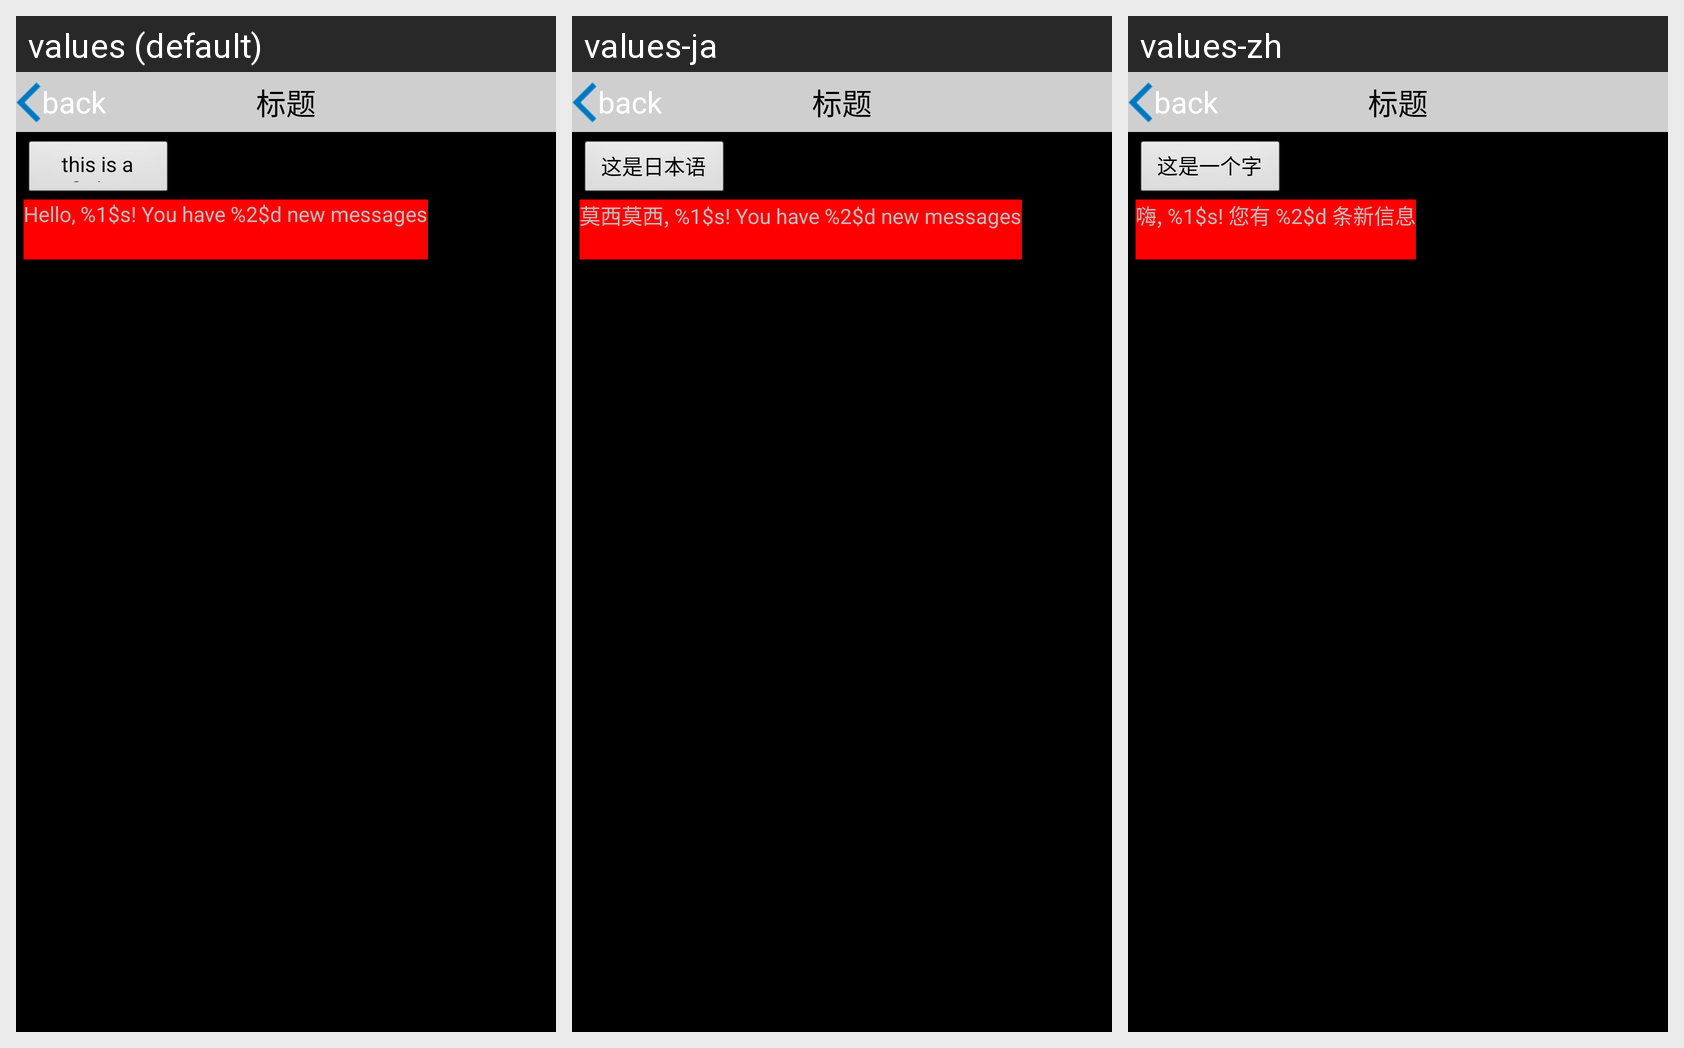

For this localized Android screen grid, give each drawn string resource with its value in every locale shown.
Android screen res/layout/activity_second.xml rendered under 3 locales, left to right: values (default), values-ja, values-zh. Device: Nexus 5 (rendered at 1080×1920; each locale shown at half size, 540×960, under a caption strip naming it); theme AppTheme.
Strings drawn on this screen, with the default value and each locale's value (text and hints the layout hard-codes, and strings that could not be matched under every locale, appear in the picture but are not listed):

a_string
  values: this is a String
  values-ja: 这是日本语
  values-zh: 这是一个字符串

pay_summary
  values: Hello, %1$s! You have %2$d new messages
  values-ja: 莫西莫西, %1$s! You have %2$d new messages
  values-zh: 嗨, %1$s! 您有 %2$d 条新信息
